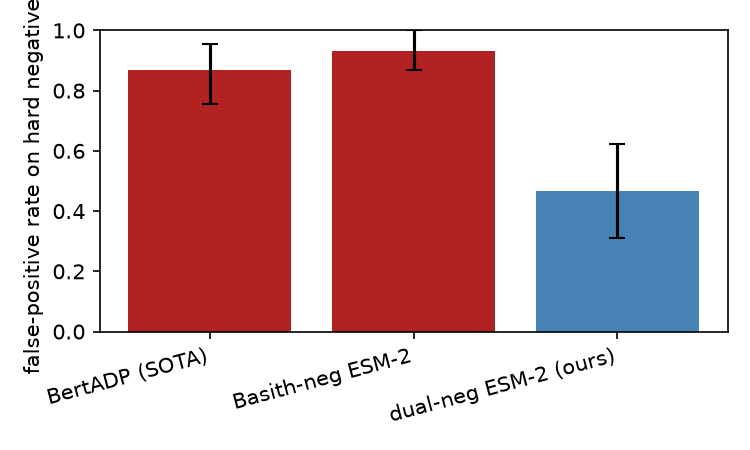

Data behind this chart, as committed beside it:
model, FPR, CI_low, CI_high, false_pos, n
BertADP (SOTA), 0.867, 0.756, 0.956, 39, 45
Basith-neg ESM-2, 0.933, 0.867, 1.0, 42, 45
dual-neg ESM-2 (ours), 0.467, 0.311, 0.622, 21, 45
